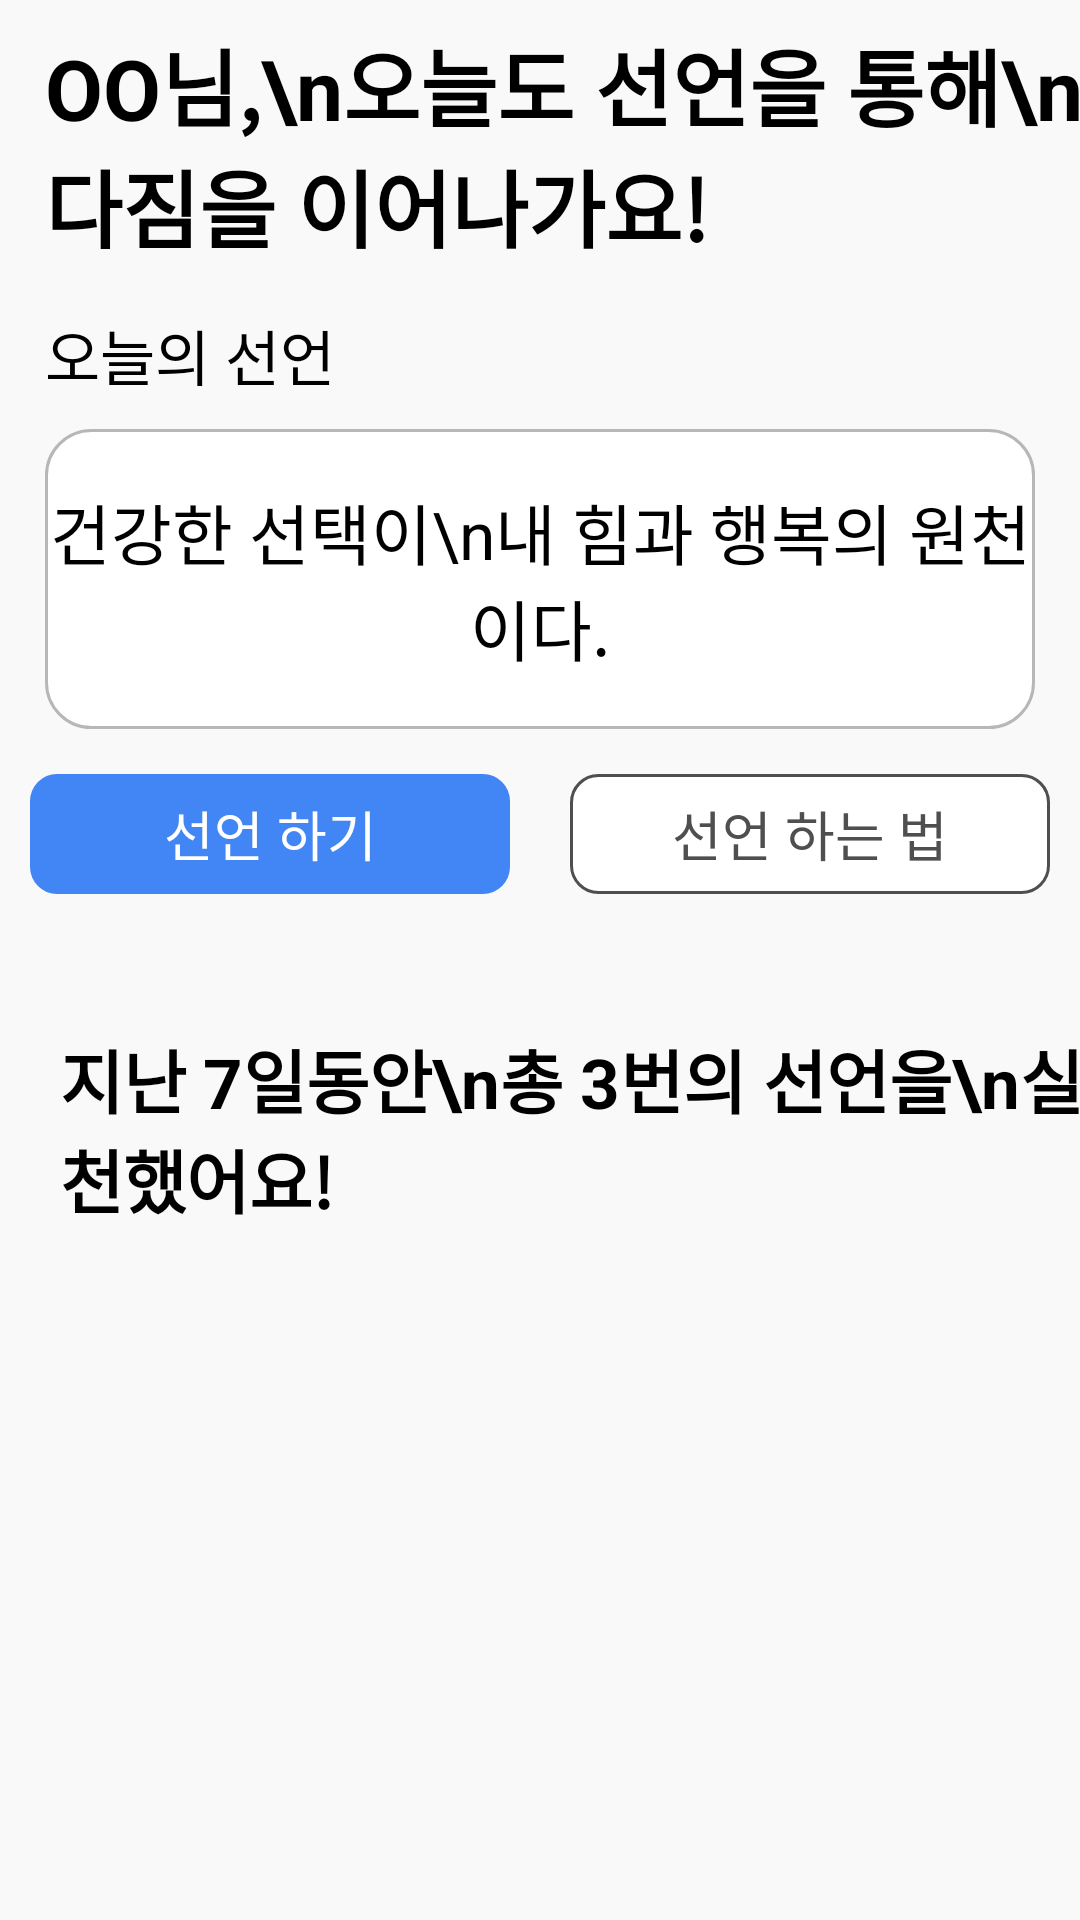

Layout XML and referenced resources for this Android screen:
<!-- AndroidManifest.xml: application theme Theme.MyApplication -->
<!-- res/layout/fragment_declaration.xml -->
<?xml version="1.0" encoding="utf-8"?>
<androidx.constraintlayout.widget.ConstraintLayout xmlns:android="http://schemas.android.com/apk/res/android"
    xmlns:app="http://schemas.android.com/apk/res-auto"
    xmlns:tools="http://schemas.android.com/tools"
    android:id="@+id/fragment_declaration"
    android:layout_width="match_parent"
    android:layout_height="match_parent"
    android:background="#F9F9F9"
    tools:context="com.remine.ui.declaration.DeclarationFragment">

    <TextView
        android:id="@+id/tv_top"
        android:layout_width="wrap_content"
        android:layout_height="wrap_content"
        android:layout_marginStart="15dp"
        android:layout_marginTop="8dp"
        android:layout_marginEnd="8dp"
        android:text="OO님,\n오늘도 선언을 통해\n다짐을 이어나가요!"
        android:textSize="28sp"
        android:textColor="@color/black"
        android:textStyle="bold"
        app:layout_constraintStart_toStartOf="parent"
        app:layout_constraintTop_toTopOf="parent" />

    <androidx.constraintlayout.widget.ConstraintLayout
        android:id="@+id/cl_decl1"
        android:layout_width="match_parent"
        android:layout_height="wrap_content"
        android:layout_marginStart="15dp"
        android:layout_marginEnd="15dp"
        android:layout_marginTop="15dp"
        app:layout_constraintTop_toBottomOf="@id/tv_top">

        <TextView
            android:id="@+id/tv_title"
            android:layout_width="wrap_content"
            android:layout_height="wrap_content"
            android:text="오늘의 선언"
            android:textSize="20sp"
            android:textColor="@color/black"
            app:layout_constraintTop_toTopOf="parent"
            app:layout_constraintStart_toStartOf="parent"/>

        <TextView
            android:layout_width="match_parent"
            android:layout_height="100dp"
            app:layout_constraintTop_toBottomOf="@+id/tv_title"
            android:layout_marginTop="10dp"
            android:background="@drawable/bg_decl_sentence"
            android:gravity="center"
            android:textAlignment="center"
            android:textColor="@color/black"
            android:textSize="22sp"
            android:text="건강한 선택이\n내 힘과 행복의 원천이다."/>

    </androidx.constraintlayout.widget.ConstraintLayout>

    <LinearLayout
        android:id="@+id/ll_btn"
        android:layout_width="wrap_content"
        android:layout_height="wrap_content"
        android:layout_marginTop="15dp"
        app:layout_constraintTop_toBottomOf="@id/cl_decl1"
        app:layout_constraintStart_toStartOf="parent"
        app:layout_constraintEnd_toEndOf="parent">
        <TextView
            android:id="@+id/btn_declaration"
            android:layout_width="160dp"
            android:layout_height="40dp"
            android:text="선언 하기"
            android:layout_marginEnd="10dp"
            android:textColor="@color/white"
            android:textAlignment="center"
            android:gravity="center"
            android:background="@drawable/btn_blue"
            android:textSize="18sp"/>
        <TextView
            android:id="@+id/btn_how_to_declaration"
            android:layout_width="160dp"
            android:layout_height="40dp"
            android:layout_marginStart="10dp"
            android:text="선언 하는 법"
            android:textColor="#4F4F4F"
            android:textAlignment="center"
            android:gravity="center"
            android:background="@drawable/bg_decl_how_to"
            android:textSize="18sp"/>
    </LinearLayout>

    <androidx.constraintlayout.widget.ConstraintLayout
        android:layout_width="match_parent"
        android:layout_height="0dp"
        android:background="@drawable/bg_decl"
        app:layout_constraintTop_toBottomOf="@+id/ll_btn"
        app:layout_constraintBottom_toBottomOf="parent">

        <TextView
            android:id="@+id/tv_decl_description"
            android:layout_width="wrap_content"
            android:layout_height="wrap_content"
            android:layout_marginStart="20dp"
            android:layout_marginTop="25dp"
            android:paddingVertical="20dp"
            android:text="지난 7일동안\n총 3번의 선언을\n실천했어요!"
            android:textSize="23sp"
            android:textColor="@color/black"
            android:textStyle="bold"
            app:layout_constraintStart_toStartOf="parent"
            app:layout_constraintTop_toTopOf="parent" />

        <androidx.viewpager2.widget.ViewPager2
            android:id="@+id/viewPager2"
            android:layout_width="match_parent"
            android:layout_height="250dp"
            app:layout_constraintBottom_toBottomOf="parent"
            app:layout_constraintEnd_toEndOf="parent"
            app:layout_constraintStart_toStartOf="parent">
        </androidx.viewpager2.widget.ViewPager2>

        <androidx.recyclerview.widget.RecyclerView
            android:id="@+id/rv_declaration"
            android:layout_width="match_parent"
            android:layout_height="0dp"
            tools:listitem="@layout/item_declaration"
            app:layout_constraintTop_toBottomOf="@+id/tv_decl_description"
            android:layout_marginTop="20dp"
            android:orientation="horizontal">

        </androidx.recyclerview.widget.RecyclerView>
    </androidx.constraintlayout.widget.ConstraintLayout>

</androidx.constraintlayout.widget.ConstraintLayout>
<!-- res/layout/item_declaration.xml (included above) -->
<?xml version="1.0" encoding="utf-8"?>
<androidx.constraintlayout.widget.ConstraintLayout xmlns:android="http://schemas.android.com/apk/res/android"
    android:layout_width="150dp"
    android:layout_height="202dp"
    xmlns:app="http://schemas.android.com/apk/res-auto"
    android:background="@drawable/item_rectangle"
    android:layout_marginHorizontal="10dp">

    <TextView
        android:id="@+id/tv_date"
        android:layout_width="wrap_content"
        android:layout_height="wrap_content"
        app:layout_constraintTop_toTopOf="parent"
        app:layout_constraintStart_toStartOf="parent"
        app:layout_constraintEnd_toEndOf="parent"
        android:text="1월 8일"
        android:textSize="18sp"
        android:textColor="@color/black"
        android:padding="15dp"/>

    <TextView
        android:id="@+id/tv_declaration"
        android:layout_width="wrap_content"
        android:layout_height="0dp"
        android:gravity="center"
        app:layout_constraintTop_toBottomOf="@id/tv_date"
        app:layout_constraintStart_toStartOf="parent"
        app:layout_constraintEnd_toEndOf="parent"
        app:layout_constraintBottom_toTopOf="@id/btn_replay"
        android:paddingHorizontal="10dp"
        android:text="최고의 버전으로\n변화하며,\n삶의 아름다움을\n찾아가자."
        android:textSize="14sp"
        android:autoSizeTextType="uniform"
        android:autoSizeMinTextSize="10sp"
        android:autoSizeMaxTextSize="14sp"
        android:textAlignment="center"
        android:textColor="#3e3e3e"
        android:fontFamily="@font/gowun_dodum_regular" />

    <TextView
        android:id="@+id/btn_replay"
        android:layout_width="130dp"
        android:layout_height="65dp"
        android:gravity="center"
        app:layout_constraintBottom_toBottomOf="parent"
        app:layout_constraintStart_toStartOf="parent"
        app:layout_constraintEnd_toEndOf="parent"
        android:background="@drawable/btn_replay"
        android:text="선언 다시 듣기"
        android:textSize="13sp"
        android:textColor="#4285F4"
        android:textAlignment="center"
        android:fontFamily="@font/ibm_medium" />

</androidx.constraintlayout.widget.ConstraintLayout>
<!-- resources referenced by this layout -->
<resources>
  <color name="black">#FF000000</color>
  <color name="white">#FFFFFFFF</color>
  <!-- drawable bg_decl_how_to (drawable) -->
  <?xml version="1.0" encoding="utf-8" ?>
  <selector xmlns:android="http://schemas.android.com/apk/res/android">
      <item>
          <shape>
              <solid android:color="#ffffff"/>
              <corners android:radius="9dp" />
              <stroke android:color="#4F4F4F"
                  android:width="1dp"/>
          </shape>
      </item>
  </selector>
  <!-- drawable bg_decl_sentence (drawable) -->
  <?xml version="1.0" encoding="utf-8" ?>
  <selector xmlns:android="http://schemas.android.com/apk/res/android">
      <item>
          <shape>
              <solid android:color="#ffffff"/>
              <corners android:radius="15dp" />
              <stroke android:color="#B7B7B7"
                  android:width="1dp"/>
          </shape>
      </item>
  </selector>
  <!-- drawable btn_blue (drawable) -->
  <?xml version="1.0" encoding="utf-8" ?>
  <selector xmlns:android="http://schemas.android.com/apk/res/android">
      <item>
          <shape>
              <solid android:color="#4285F4"/>
              <corners android:radius="9dp" />
          </shape>
      </item>
  </selector>
  <!-- drawable btn_replay: png bitmap (drawable, 88442 bytes) -->
  <!-- drawable item_rectangle (drawable) -->
  <?xml version="1.0" encoding="utf-8" ?>
  <selector xmlns:android="http://schemas.android.com/apk/res/android">
      <item>
          <shape>
              <solid
                  android:color="#ffffff">
              <gradient android:startColor="#f6fafd"
                  android:endColor="#ebf0fd"
                  android:angle="270" />
              </solid>
              <corners android:radius="20dp" />
          </shape>
      </item>
  </selector>
  <style name="Theme.MyApplication" parent="Theme.AppCompat.Light.NoActionBar">
          
          
          <item name="windowNoTitle">true</item>
          
          <item name="colorPrimary">#FBBC05</item>
          
          <item name="colorPrimaryVariant">@color/purple_700</item>
          <item name="colorOnPrimary">@color/white</item>
          
          <item name="colorSecondary">@color/teal_200</item>
          <item name="colorSecondaryVariant">@color/teal_700</item>
          <item name="colorOnSecondary">@color/black</item>
          
          
          
      </style>
  <color name="purple_700">#FF3700B3</color>
  <color name="teal_200">#FF03DAC5</color>
  <color name="teal_700">#FF018786</color>
</resources>
